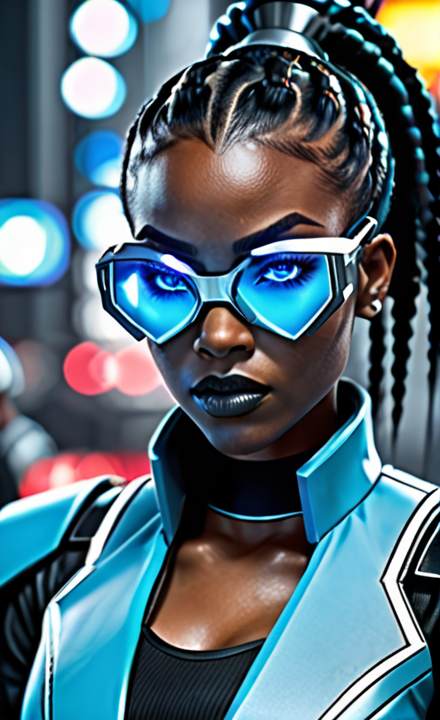
Generation parameters embedded in this image by AUTOMATIC1111 Stable Diffusion web UI or a fork of it (Forge, ...) (PNG 'parameters' text chunk):
(LightBlue colored:1.4), (Character or occupation - Minister:2), (random:0.8), (African ethnicity), female, dark atmosphere, evil mood, futuristic metropolis, science-fiction, Astropunk, Atompunk, Cybergoth, inkpunk, wallpaper 4k,  <lora:Sci-fi_env_flux1.4>
Negative prompt: (centered: 1.5), (ugly: 1.4), (nudity: 2), (naked: 1.5), (morbid:1.2), (mutilated:1.2), (out of frame:0.9), (watermark:1.2), (text:2), (words:2), (letters:2)
Steps: 32, Sampler: DPM++ 2M Karras, CFG scale: 7, Seed: 2675903191, Size: 440x720, Model hash: 4726d3bab1, Model: dreamshaper_xl_v2, Version: v1.7.0